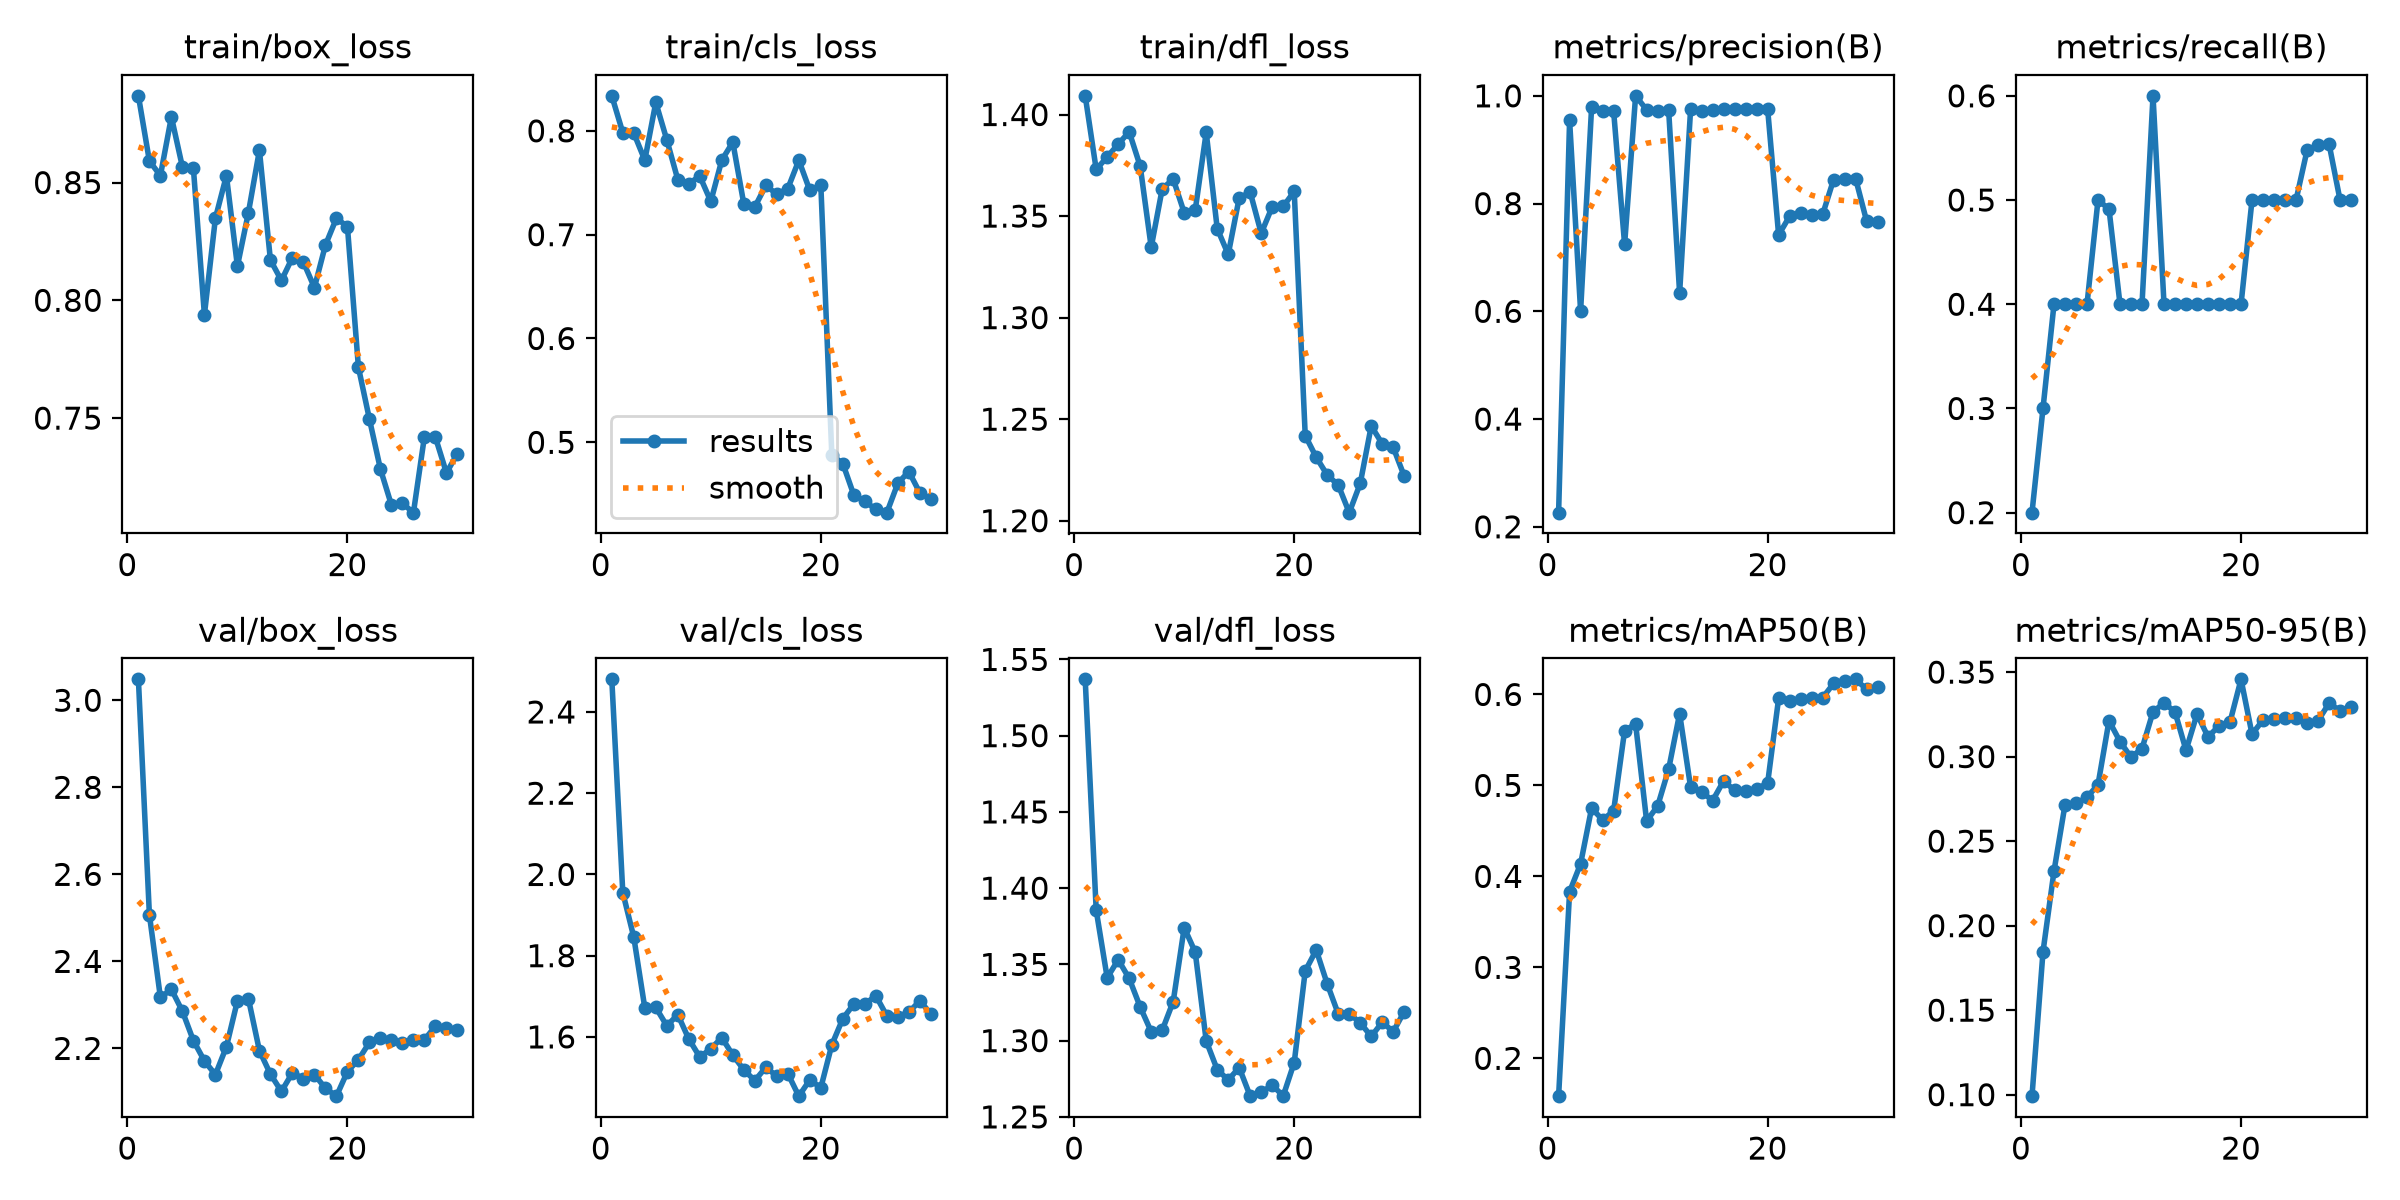

Source data for this figure (header and first rows):
epoch, time, train/box_loss, train/cls_loss, train/dfl_loss, metrics/precision(B), metrics/recall(B), metrics/mAP50(B), metrics/mAP50-95(B), val/box_loss, val/cls_loss, val/dfl_loss, lr/pg0, lr/pg1, lr/pg2
1, 43.59, 0.8868, 0.8337, 1.409, 0.2263, 0.2, 0.1584, 0.09911, 3.048, 2.48, 1.537, 0.0004925, 0.0004925, 0.001985
2, 76.38, 0.8591, 0.7982, 1.373, 0.9543, 0.3, 0.3832, 0.1845, 2.507, 1.955, 1.386, 0.0004988, 0.0004988, 0.0004988
3, 119.5, 0.8529, 0.7978, 1.379, 0.6005, 0.4, 0.4138, 0.2322, 2.317, 1.845, 1.341, 0.0004951, 0.0004951, 0.0004951
4, 153.5, 0.8779, 0.7717, 1.385, 0.9787, 0.4, 0.475, 0.2715, 2.336, 1.672, 1.353, 0.000489, 0.000489, 0.000489
5, 185.2, 0.8566, 0.8274, 1.391, 0.9718, 0.4, 0.462, 0.2723, 2.285, 1.672, 1.341, 0.0004805, 0.0004805, 0.0004805
6, 220.3, 0.856, 0.7913, 1.375, 0.9721, 0.4, 0.4719, 0.2759, 2.218, 1.627, 1.322, 0.0004699, 0.0004699, 0.0004699
7, 252.5, 0.7939, 0.753, 1.335, 0.7242, 0.5, 0.5602, 0.2834, 2.171, 1.655, 1.306, 0.000457, 0.000457, 0.000457
8, 284.2, 0.8349, 0.7492, 1.363, 1, 0.4913, 0.5675, 0.3212, 2.14, 1.595, 1.307, 0.0004422, 0.0004422, 0.0004422
9, 317.6, 0.8529, 0.7563, 1.368, 0.9741, 0.4, 0.4609, 0.3089, 2.204, 1.55, 1.326, 0.0004256, 0.0004256, 0.0004256
10, 349.7, 0.8145, 0.732, 1.352, 0.9716, 0.4, 0.4772, 0.2997, 2.309, 1.571, 1.374, 0.0004073, 0.0004073, 0.0004073
11, 381.5, 0.8372, 0.7719, 1.353, 0.9743, 0.4, 0.5177, 0.3048, 2.314, 1.598, 1.358, 0.0003875, 0.0003875, 0.0003875
12, 413.6, 0.8637, 0.789, 1.391, 0.634, 0.6, 0.5789, 0.3265, 2.195, 1.555, 1.3, 0.0003665, 0.0003665, 0.0003665
13, 445.9, 0.8171, 0.7296, 1.344, 0.9756, 0.4, 0.498, 0.3318, 2.141, 1.519, 1.281, 0.0003445, 0.0003445, 0.0003445
14, 478.1, 0.8084, 0.7267, 1.331, 0.9726, 0.4, 0.4928, 0.3264, 2.101, 1.492, 1.274, 0.0003218, 0.0003218, 0.0003218
15, 509.7, 0.8182, 0.7474, 1.359, 0.9738, 0.4, 0.4833, 0.3038, 2.144, 1.525, 1.282, 0.0002985, 0.0002985, 0.0002985
16, 542.4, 0.8162, 0.7389, 1.362, 0.9752, 0.4, 0.5049, 0.3252, 2.13, 1.503, 1.264, 0.000275, 0.000275, 0.000275
17, 575.3, 0.8054, 0.7444, 1.342, 0.9759, 0.4, 0.4945, 0.3117, 2.14, 1.51, 1.266, 0.0002515, 0.0002515, 0.0002515
18, 607, 0.8234, 0.7716, 1.355, 0.9755, 0.4, 0.4936, 0.3182, 2.108, 1.454, 1.271, 0.0002282, 0.0002282, 0.0002282
19, 639.3, 0.8348, 0.7426, 1.355, 0.9747, 0.4, 0.4962, 0.3205, 2.09, 1.494, 1.264, 0.0002055, 0.0002055, 0.0002055
20, 672, 0.8313, 0.7478, 1.362, 0.9758, 0.4, 0.5024, 0.3457, 2.147, 1.475, 1.286, 0.0001835, 0.0001835, 0.0001835
21, 711.6, 0.7715, 0.4876, 1.242, 0.7418, 0.5, 0.5957, 0.3133, 2.174, 1.581, 1.346, 0.0001625, 0.0001625, 0.0001625
22, 748, 0.7496, 0.4795, 1.231, 0.7765, 0.5, 0.5933, 0.3216, 2.214, 1.645, 1.359, 0.0001427, 0.0001427, 0.0001427
23, 790.2, 0.7283, 0.4492, 1.223, 0.7833, 0.5, 0.5949, 0.3223, 2.225, 1.681, 1.337, 0.0001244, 0.0001244, 0.0001244
24, 827.1, 0.7131, 0.4432, 1.218, 0.7791, 0.5, 0.5961, 0.3229, 2.22, 1.681, 1.318, 0.0001078, 0.0001078, 0.0001078
25, 869.1, 0.7138, 0.4355, 1.204, 0.7799, 0.5, 0.5964, 0.3231, 2.213, 1.701, 1.318, 9.29712e-05, 9.29712e-05, 9.29712e-05
26, 908.6, 0.7099, 0.4322, 1.218, 0.8447, 0.5476, 0.6121, 0.3198, 2.22, 1.652, 1.312, 8.01443e-05, 8.01443e-05, 8.01443e-05
27, 947.2, 0.7422, 0.4606, 1.247, 0.8459, 0.553, 0.6152, 0.3212, 2.22, 1.65, 1.303, 6.94523e-05, 6.94523e-05, 6.94523e-05
28, 979.8, 0.7418, 0.4718, 1.238, 0.8462, 0.5539, 0.6166, 0.3316, 2.251, 1.661, 1.312, 6.10123e-05, 6.10123e-05, 6.10123e-05
29, 1014, 0.7267, 0.4513, 1.236, 0.7672, 0.5, 0.6056, 0.3271, 2.247, 1.689, 1.306, 5.49168e-05, 5.49168e-05, 5.49168e-05
30, 1047, 0.735, 0.4456, 1.222, 0.7649, 0.5, 0.6082, 0.3295, 2.242, 1.657, 1.319, 5.12326e-05, 5.12326e-05, 5.12326e-05
